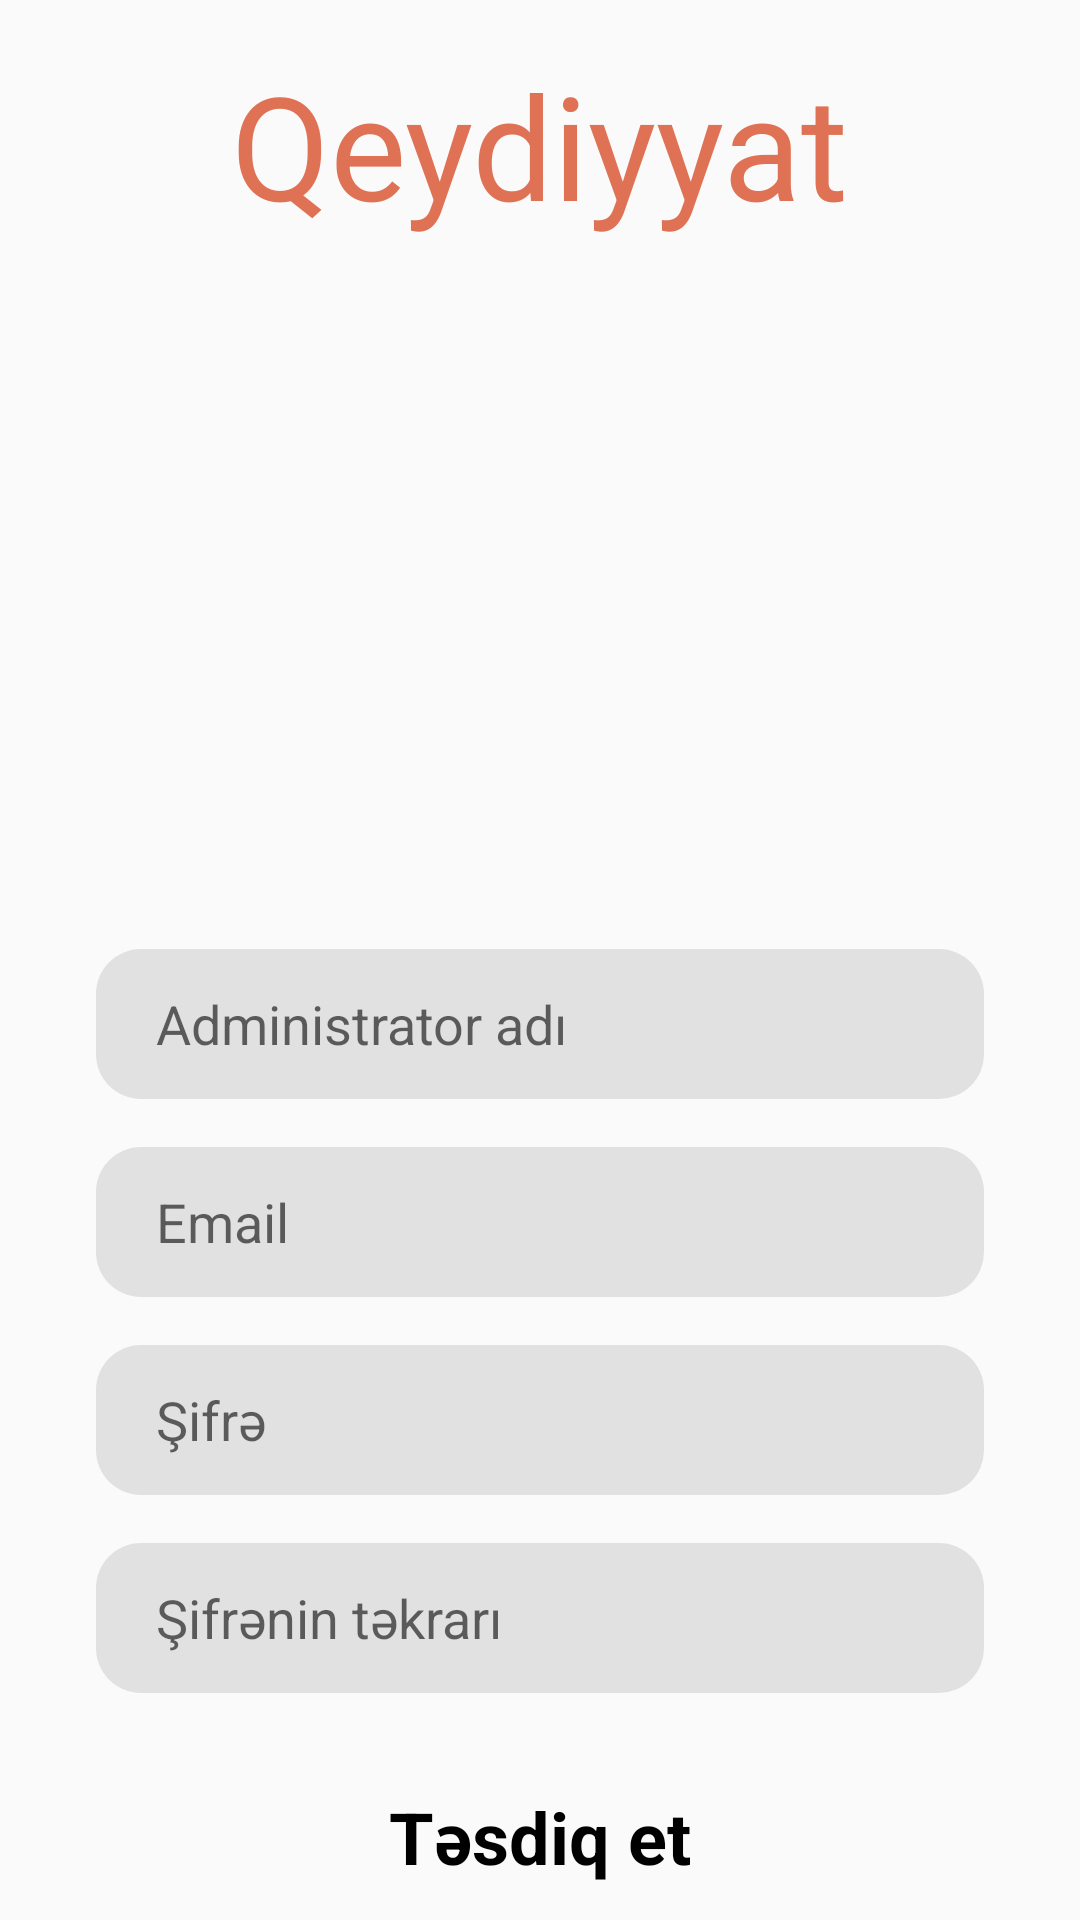

Write the Android layout XML for this screen, with the resource values it uses.
<!-- AndroidManifest.xml: application theme Theme.MyRestaurantApp -->
<!-- res/layout/fragment_signup.xml -->
<androidx.constraintlayout.widget.ConstraintLayout xmlns:android="http://schemas.android.com/apk/res/android"
    xmlns:app="http://schemas.android.com/apk/res-auto"
    xmlns:tools="http://schemas.android.com/tools"
    android:layout_width="match_parent"
    android:layout_height="match_parent">


    <TextView
        android:id="@+id/textView"
        android:layout_width="wrap_content"
        android:layout_height="wrap_content"
        android:layout_alignParentStart="true"
        android:layout_alignParentEnd="true"
        android:layout_marginTop="16dp"
        android:text="Qeydiyyat"
        android:textColor="#df7154"
        android:textSize="48dp"
        app:layout_constraintEnd_toEndOf="parent"
        app:layout_constraintStart_toStartOf="parent"
        app:layout_constraintTop_toTopOf="parent" />

    <ImageView
        android:id="@+id/imageView2"
        android:layout_width="217dp"
        android:layout_height="221dp"
        android:layout_marginTop="8dp"
        app:layout_constraintEnd_toEndOf="parent"
        app:layout_constraintStart_toStartOf="parent"
        app:layout_constraintTop_toBottomOf="@+id/textView"
        app:srcCompat="@drawable/burger" />

    <LinearLayout
        android:layout_width="match_parent"
        android:layout_height="wrap_content"
        android:orientation="vertical"
        app:layout_constraintBottom_toBottomOf="parent"
        app:layout_constraintTop_toBottomOf="@+id/imageView2"
        app:layout_constraintVertical_bias="0.238"
        tools:layout_editor_absoluteX="0dp">

        <EditText
            android:id="@+id/signUpUsername"
            android:layout_width="match_parent"
            android:layout_height="50dp"
            android:layout_marginStart="32dp"
            android:layout_marginTop="8dp"
            android:layout_marginEnd="32dp"
            android:layout_marginBottom="8dp"
            android:autofillHints="Ad"
            android:background="@drawable/edit_text_background"
            android:ems="10"
            android:hint="Administrator adı"
            android:inputType="text"
            android:paddingStart="20dp" />

        <EditText
            android:id="@+id/signUpEmail"
            android:layout_width="match_parent"
            android:layout_height="50dp"
            android:layout_marginStart="32dp"
            android:layout_marginTop="8dp"
            android:layout_marginEnd="32dp"
            android:layout_marginBottom="8dp"
            android:autofillHints="Ad"
            android:background="@drawable/edit_text_background"
            android:ems="10"
            android:hint="Email"
            android:inputType="text"
            android:paddingStart="20dp" />

        <EditText
            android:id="@+id/signUpPassword"
            android:layout_width="match_parent"
            android:layout_height="50dp"
            android:layout_marginStart="32dp"
            android:layout_marginTop="8dp"
            android:layout_marginEnd="32dp"
            android:layout_marginBottom="8dp"
            android:autofillHints="Ad"
            android:background="@drawable/edit_text_background"
            android:ems="10"
            android:hint="Şifrə"
            android:inputType="text"
            android:paddingStart="20dp" />

        <EditText
            android:id="@+id/signUpRepeatPass"
            android:layout_width="match_parent"
            android:layout_height="50dp"
            android:layout_marginStart="32dp"
            android:layout_marginTop="8dp"
            android:layout_marginEnd="32dp"
            android:layout_marginBottom="8dp"
            android:autofillHints="Ad"
            android:background="@drawable/edit_text_background"
            android:ems="10"
            android:hint="Şifrənin təkrarı"
            android:inputType="text"
            android:paddingStart="20dp" />

        <Button
            android:id="@+id/SignUpBtn"
            style="@android:style/Widget.Button"
            android:layout_width="match_parent"
            android:layout_height="wrap_content"
            android:layout_marginStart="32dp"
            android:layout_marginTop="16dp"
            android:layout_marginEnd="32dp"
            android:layout_marginBottom="8dp"
            android:background="@drawable/btn_orange"
            android:text="Təsdiq et"
            android:textColor="#000000"
            android:textSize="24sp"
            android:textStyle="bold" />

    </LinearLayout>
</androidx.constraintlayout.widget.ConstraintLayout>
<!-- resources referenced by this layout -->
<resources>
  <!-- drawable edit_text_background (drawable) -->
  <?xml version="1.0" encoding="utf-8"?>
  <selector xmlns:android="http://schemas.android.com/apk/res/android">
  <item>
      <shape android:shape="rectangle">
      <corners android:radius="15dp"/>
          <solid android:color="#e1e1e1"/>
      </shape>
  </item>
  </selector>
  <style name="Theme.MyRestaurantApp" parent="Theme.AppCompat.DayNight.NoActionBar">
          
          <item name="colorPrimary">@color/purple_500</item>
          <item name="colorPrimaryVariant">@color/black</item>
          <item name="colorOnPrimary">@color/white</item>
          
          <item name="colorSecondary">@color/teal_200</item>
          <item name="colorSecondaryVariant">@color/teal_700</item>
          <item name="colorOnSecondary">@color/black</item>
          
          <item name="android:statusBarColor">?attr/colorPrimaryVariant</item>
          
              
      </style>
  <color name="purple_500">#FF5353</color>
  <color name="black">#FF000000</color>
  <color name="white">#FFFFFFFF</color>
  <color name="teal_200">#FF03DAC5</color>
  <color name="teal_700">#FF018786</color>
</resources>
